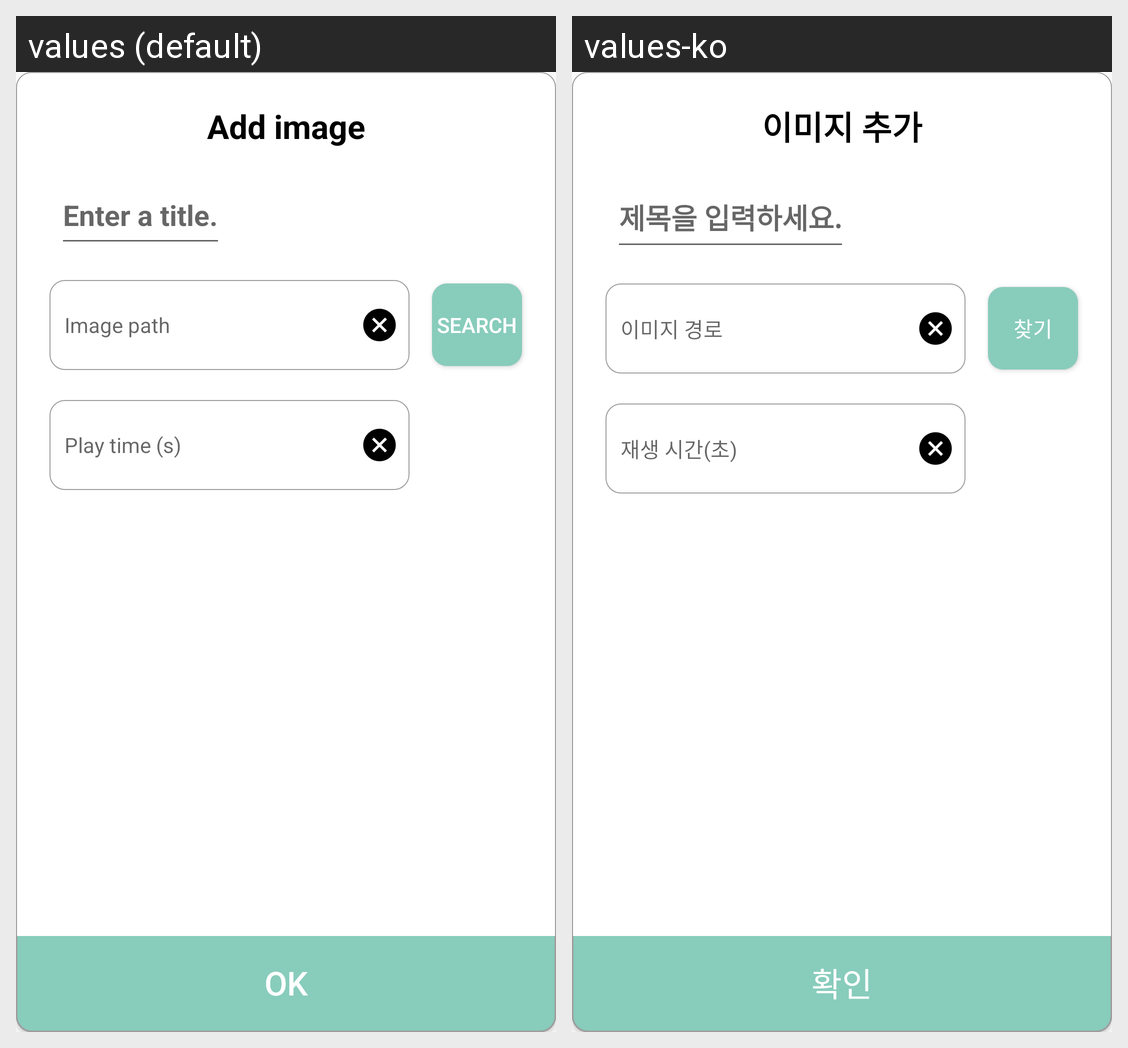

Strings drawn on this Android screen and how each of the app's shown locales translates them:
Android screen res/layout/dialog_add_image.xml rendered under 2 locales, left to right: values (default), values-ko. Device: Nexus 5 (rendered at 1080×1920; each locale shown at half size, 540×960, under a caption strip naming it); theme AppTheme.NoTitle.
Strings drawn on this screen, with the default value and each locale's value (text and hints the layout hard-codes, and strings that could not be matched under every locale, appear in the picture but are not listed):

str_image_add
  values: Add image
  values-ko: 이미지 추가

btn_dialog_ok
  values: OK
  values-ko: 확인

str_name_input_hint
  values: Enter a title.
  values-ko: 제목을 입력하세요.

str_image_path
  values: Image path
  values-ko: 이미지 경로

btn_search
  values: Search
  values-ko: 찾기

str_image_play_time
  values: Play time (s)
  values-ko: 재생 시간(초)
